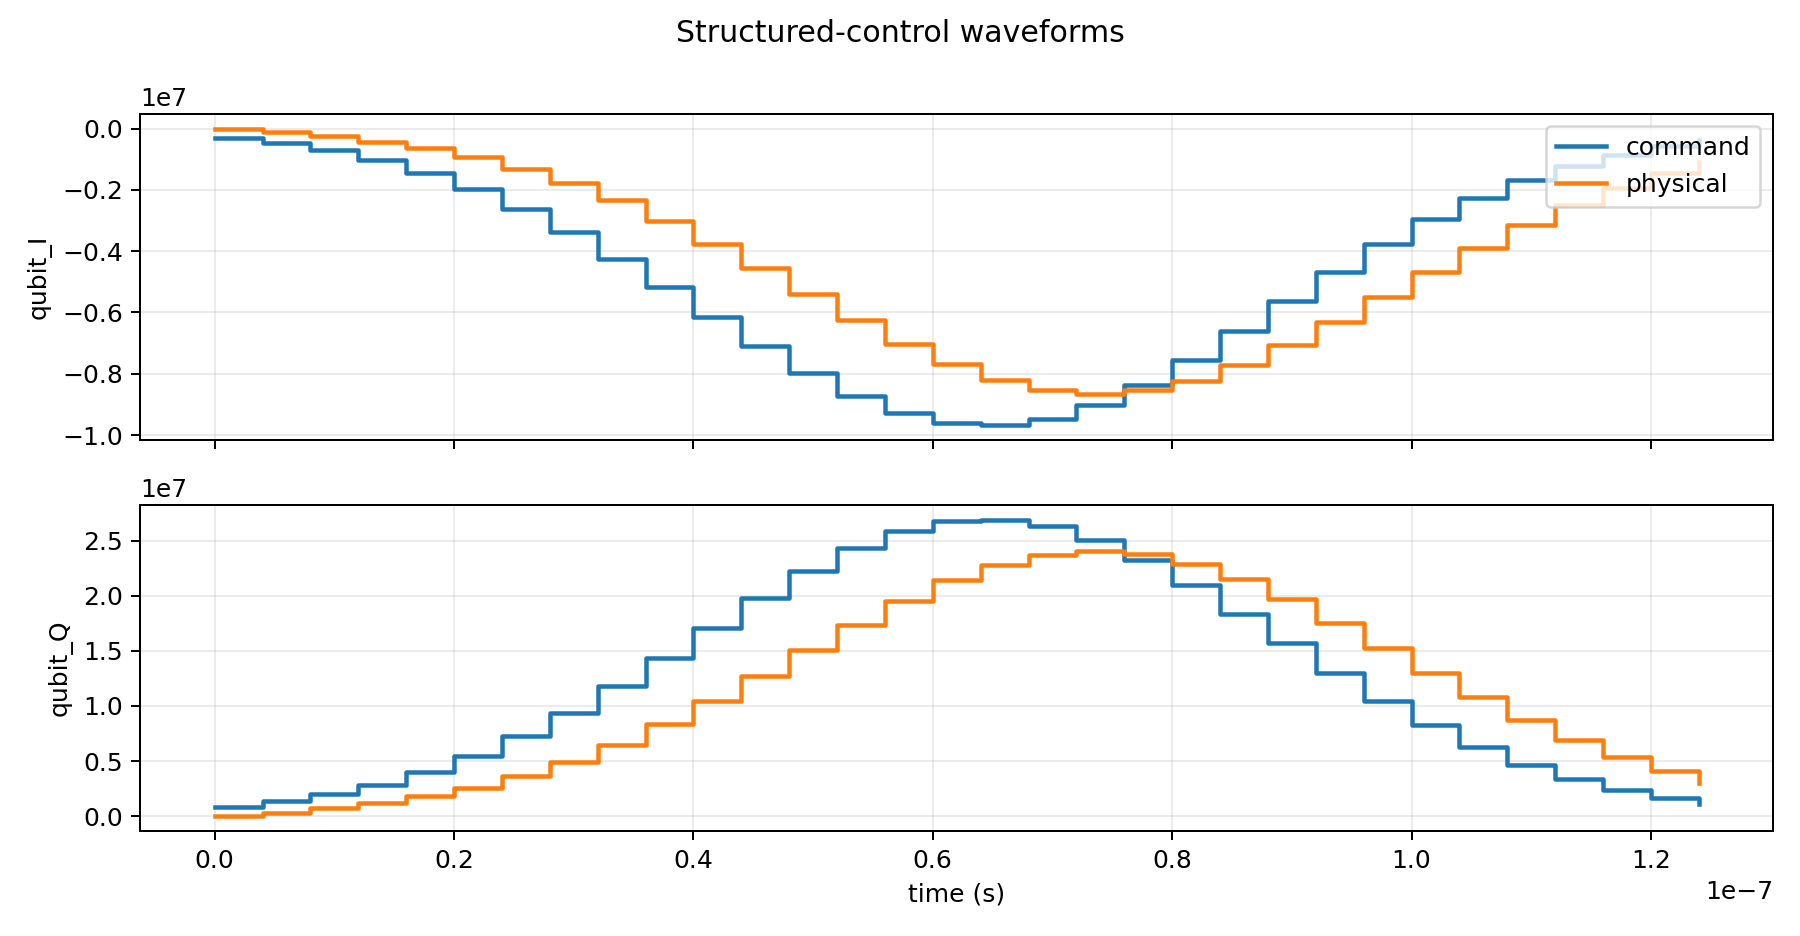

Values plotted in this chart, from the file beside it:
time_midpoint_s, command_qubit_I, physical_qubit_I, command_qubit_Q, physical_qubit_Q
2e-09, -317193, 0.0, 881763, 0.0
6.000000000000001e-09, -483107, -121845, 1342987, 338716
1e-08, -715766, -257095, 1989754, 714698
1.4000000000000001e-08, -1031588, -425853, 2867704, 1183827
1.8000000000000002e-08, -1446269, -646224, 4020470, 1796434
2.2e-08, -1972419, -934864, 5483109, 2598822
2.6e-08, -2616718, -1306395, 7274187, 3631636
3.0000000000000004e-08, -3376932, -1771963, 9387491, 4925863
3.4e-08, -4239309, -2337254, 11784798, 6497305
3.800000000000001e-08, -5176967, -3000321, 14391376, 8340556
4.2000000000000006e-08, -6149833, -3749697, 17095823, 10423732
4.6000000000000015e-08, -7106548, -4563256, 19755372, 12685328
5.000000000000001e-08, -7988433, -5408283, 22206902, 15034401
5.400000000000002e-08, -8735184, -6243037, 24282771, 17354912
5.8000000000000016e-08, -9291591, -7019850, 25829503, 19514354
6.200000000000003e-08, -9614254, -7689537, 26726457, 21375996
6.600000000000001e-08, -9677176, -8206557, 26901362, 22813241
7.000000000000002e-08, -9475218, -8534193, 26339933, 23724022
7.4e-08, -9024795, -8648921, 25087801, 24042943
7.800000000000001e-08, -8361669, -8543238, 23244384, 23749147
8.199999999999999e-08, -7536265, -8226477, 20949856, 22868582
8.6e-08, -6607343, -7723488, 18367564, 21470326
8.999999999999999e-08, -5635145, -7071426, 15664971, 19657668
9.4e-08, -4675099, -6315242, 12996164, 17555566
9.799999999999998e-08, -3772977, -5502611, 10488377, 15296551
1.0199999999999999e-07, -2961999, -4679100, 8233963, 13007290
1.0599999999999997e-07, -2262004, -3884214, 6288066, 10797606
1.0999999999999998e-07, -1680386, -3148761, 4671247, 8753140
1.1399999999999996e-07, -1214318, -2493666, 3375639, 6932061
1.1799999999999997e-07, -853618, -1930124, 2372940, 5365487
1.2199999999999995e-07, -583717, -1460794, 1622651, 4060812
1.26e-07, -388283, -1081642, 1079371, 3006818
